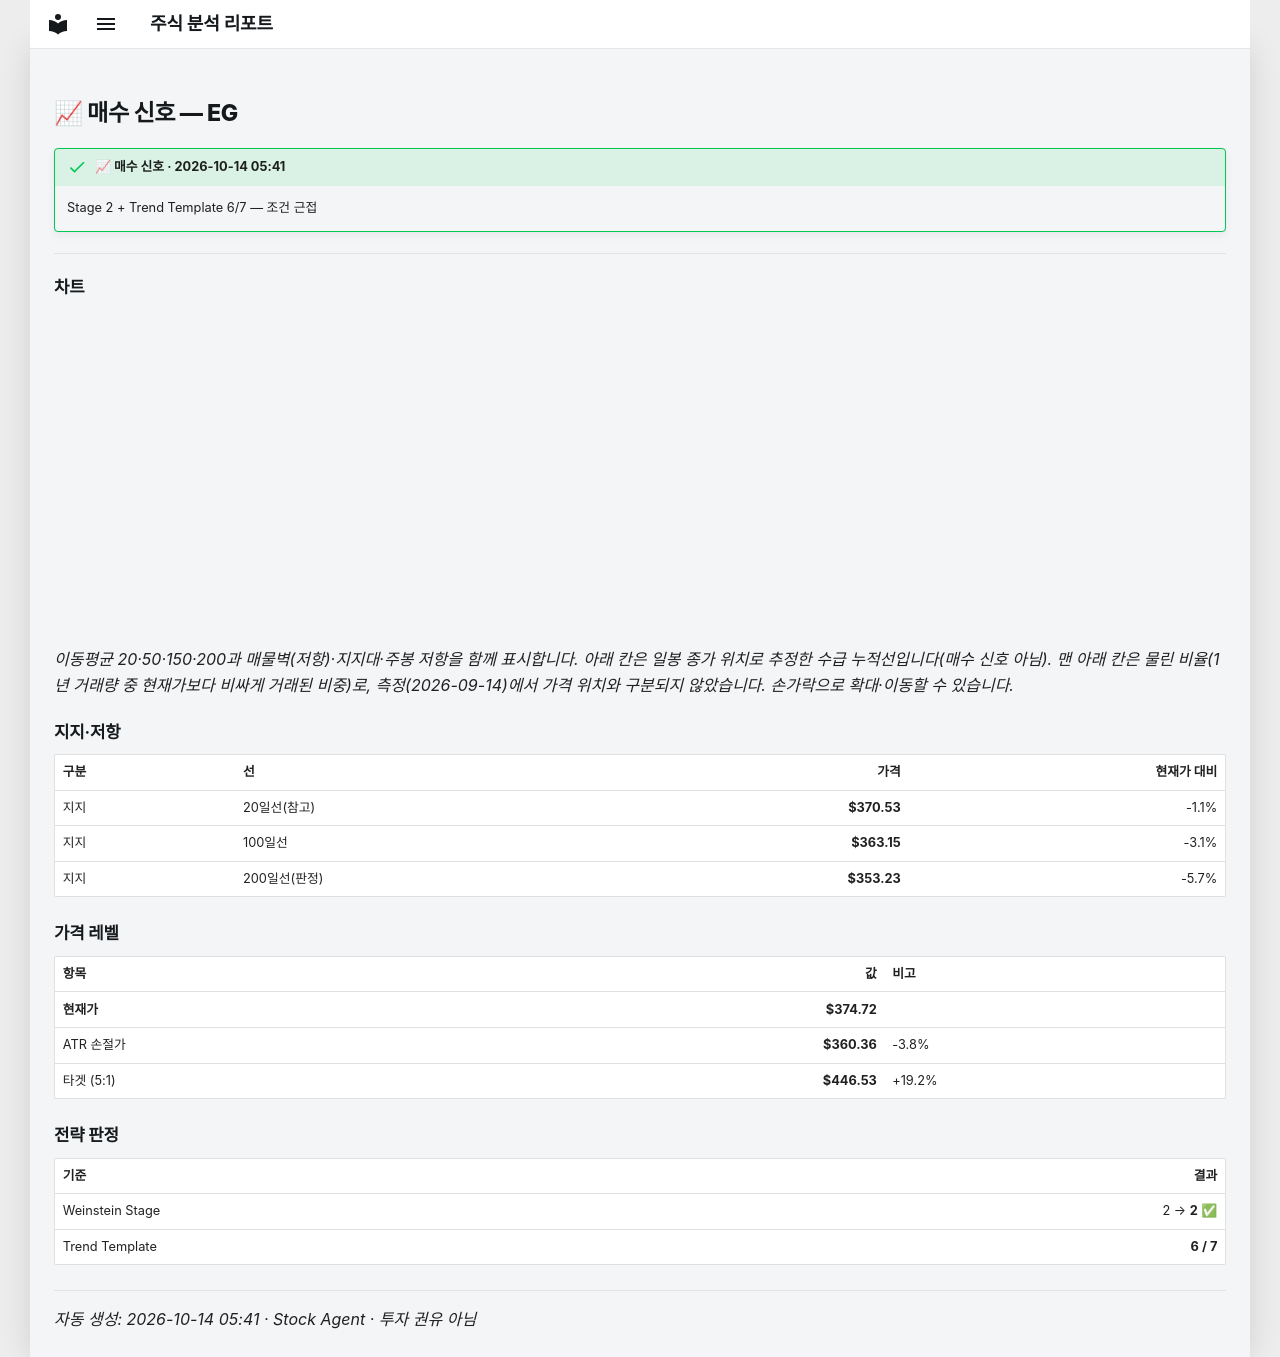

repository: soloandco/stock-reports · page: alerts/20261014-eg-buy_watch/index.html · generator: mkdocs

---
title: "📈 매수 신호 — EG"
ticker: EG
alert: "📈 매수 신호"
created: 2026-10-14
comments: true
---

# 📈 매수 신호 — EG

!!! success "📈 매수 신호 · 2026-10-14 05:41"
    Stage 2 + Trend Template 6/7 — 조건 근접

---

## 차트

<div class="stock-chart" data-src="../charts/20261014-eg-buy_watch.json"></div>

_이동평균 20·50·150·200과 매물벽(저항)·지지대·주봉 저항을 함께 표시합니다. 아래 칸은 일봉 종가 위치로 추정한 수급 누적선입니다(매수 신호 아님). 맨 아래 칸은 물린 비율(1년 거래량 중 현재가보다 비싸게 거래된 비중)로, 측정(2026-09-14)에서 가격 위치와 구분되지 않았습니다. 손가락으로 확대·이동할 수 있습니다._

## 지지·저항

| 구분 | 선 | 가격 | 현재가 대비 |
|:-----|:---|-----:|-----------:|
| 지지 | 20일선(참고) | **$370.53** | -1.1% |
| 지지 | 100일선 | **$363.15** | -3.1% |
| 지지 | 200일선(판정) | **$353.23** | -5.7% |

## 가격 레벨

| 항목 | 값 | 비고 |
|:-----|---:|:-----|
| **현재가** | **$374.72** | |
| ATR 손절가 | **$360.36** | -3.8% |
| 타겟 (5:1) | **$446.53** | +19.2% |

## 전략 판정

| 기준 | 결과 |
|:-----|-----:|
| Weinstein Stage | 2 → **2** ✅ |
| Trend Template | **6 / 7** |

---
_자동 생성: 2026-10-14 05:41 · Stock Agent · 투자 권유 아님_
